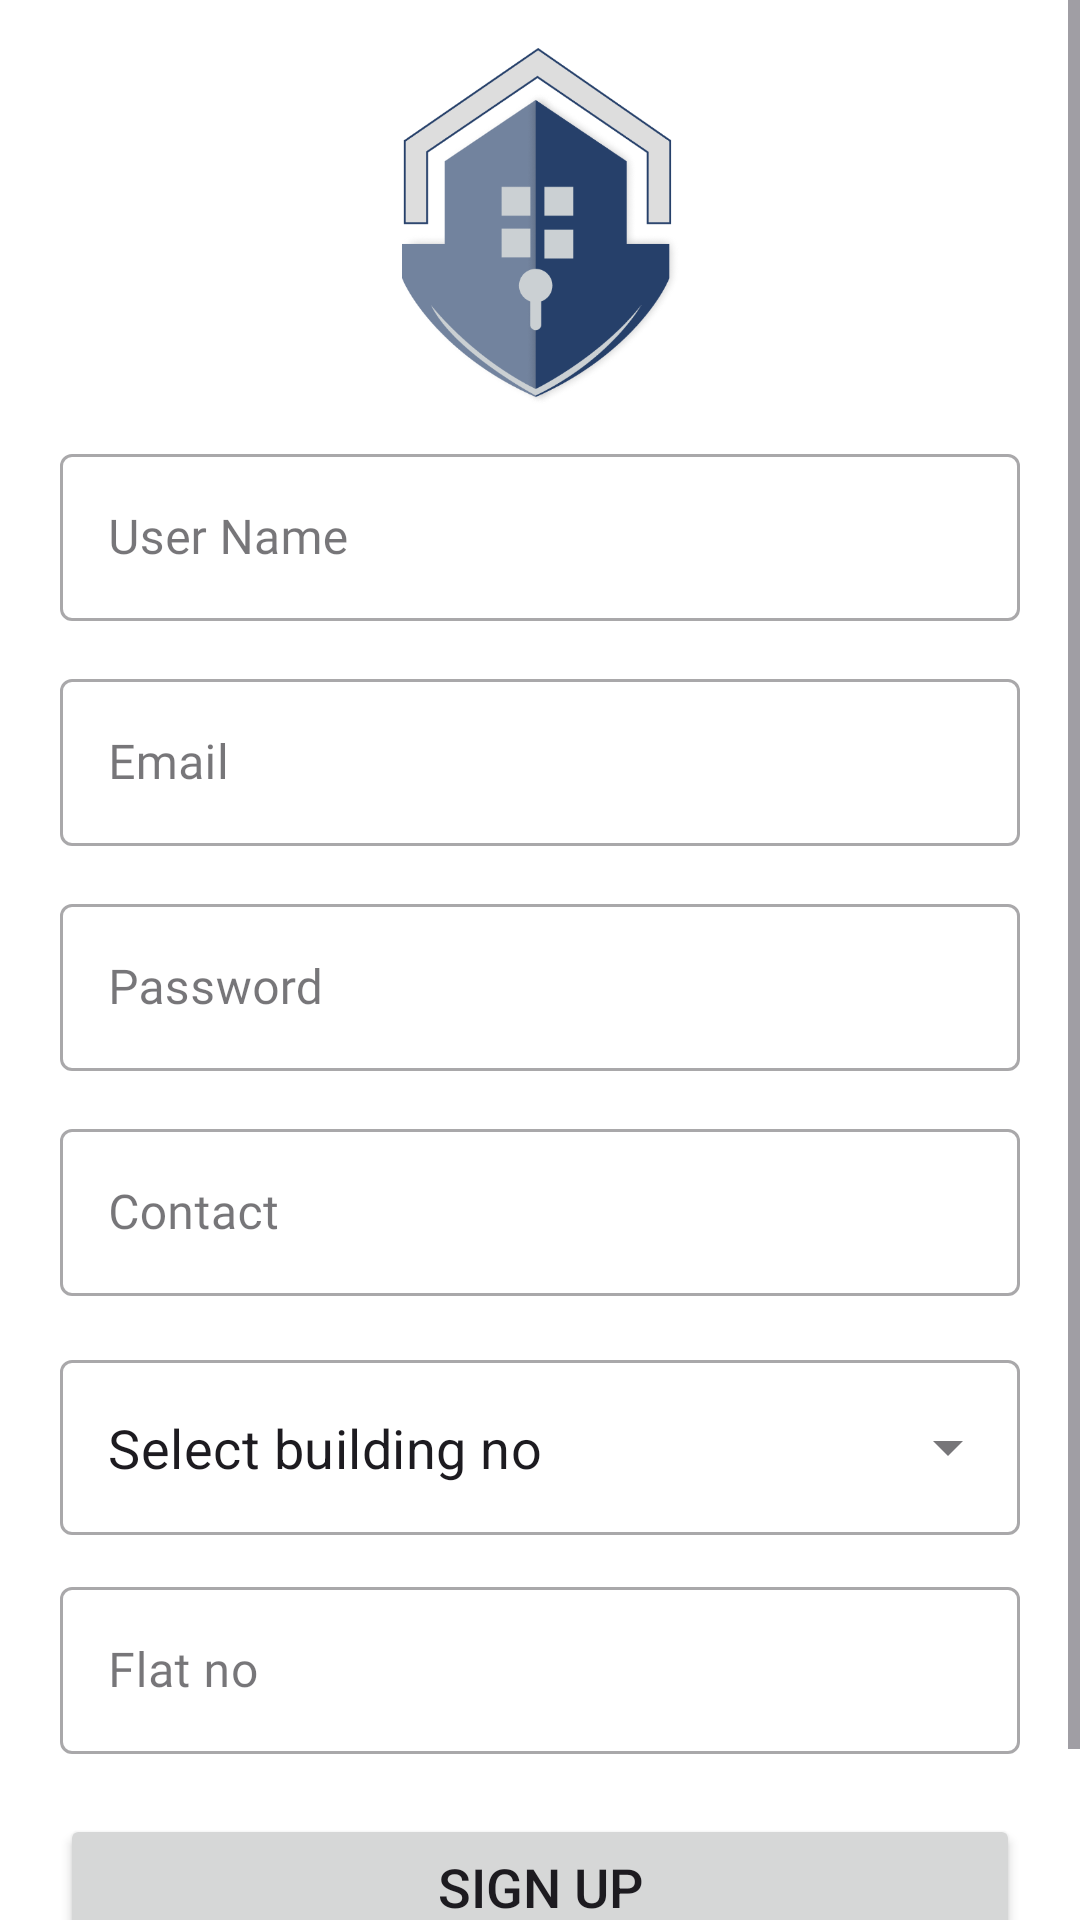

Reconstruct the res/layout file that produces this screen, plus the resources it refers to.
<!-- AndroidManifest.xml: application theme Base.Theme.SecureHome -->
<!-- res/layout/activity_register.xml -->
<?xml version="1.0" encoding="utf-8"?>
<layout xmlns:android="http://schemas.android.com/apk/res/android"
    xmlns:app="http://schemas.android.com/apk/res-auto"
    xmlns:tools="http://schemas.android.com/tools">

    <ScrollView
        android:layout_width="match_parent"
        android:layout_height="match_parent"
        android:background="@color/white"
        android:fillViewport="true"
        tools:context=".RegisterActivity">

        <LinearLayout
            android:layout_width="match_parent"
            android:layout_height="wrap_content"
            android:gravity="center"
            android:orientation="vertical"
            android:paddingHorizontal="20dp"
            android:paddingVertical="16dp">

            <ImageView
                android:id="@+id/signUpLogo"
                android:layout_width="120dp"
                android:layout_height="120dp"
                android:contentDescription="@string/logo"
                app:srcCompat="@drawable/logo" />

            <LinearLayout
                android:layout_width="match_parent"
                android:layout_height="match_parent"
                android:orientation="vertical">

                <com.google.android.material.textfield.TextInputLayout
                    style="@style/Widget.MaterialComponents.TextInputLayout.OutlinedBox"
                    android:layout_width="match_parent"
                    android:layout_height="wrap_content"
                    android:layout_marginTop="10dp">

                    <com.google.android.material.textfield.TextInputEditText
                        android:id="@+id/userName"
                        android:layout_width="match_parent"
                        android:layout_height="wrap_content"
                        android:fontFamily="@font/poppins"
                        android:hint="@string/user_name"
                        android:inputType="text"
                        android:textSize="16sp" />

                </com.google.android.material.textfield.TextInputLayout>

                <com.google.android.material.textfield.TextInputLayout
                    style="@style/Widget.MaterialComponents.TextInputLayout.OutlinedBox"
                    android:layout_width="match_parent"
                    android:layout_height="wrap_content"
                    android:layout_marginTop="14dp">

                    <com.google.android.material.textfield.TextInputEditText
                        android:id="@+id/email"
                        android:layout_width="match_parent"
                        android:layout_height="wrap_content"
                        android:fontFamily="@font/poppins"
                        android:hint="@string/email"
                        android:inputType="textEmailAddress"
                        android:textSize="16sp" />

                </com.google.android.material.textfield.TextInputLayout>

                <com.google.android.material.textfield.TextInputLayout
                    style="@style/Widget.MaterialComponents.TextInputLayout.OutlinedBox"
                    android:layout_width="match_parent"
                    android:layout_height="wrap_content"
                    android:layout_marginTop="14dp">

                    <com.google.android.material.textfield.TextInputEditText
                        android:id="@+id/password"
                        android:layout_width="match_parent"
                        android:layout_height="wrap_content"
                        android:fontFamily="@font/poppins"
                        android:hint="@string/password"
                        android:inputType="textPassword"
                        android:textSize="16sp" />

                </com.google.android.material.textfield.TextInputLayout>

                <com.google.android.material.textfield.TextInputLayout
                    style="@style/Widget.MaterialComponents.TextInputLayout.OutlinedBox"
                    android:layout_width="match_parent"
                    android:layout_height="wrap_content"
                    android:layout_marginTop="14dp">

                    <com.google.android.material.textfield.TextInputEditText
                        android:id="@+id/contact"
                        android:layout_width="match_parent"
                        android:layout_height="wrap_content"
                        android:fontFamily="@font/poppins"
                        android:hint="@string/contact"
                        android:inputType="number"
                        android:textSize="16sp" />

                </com.google.android.material.textfield.TextInputLayout>

                <LinearLayout
                    android:layout_width="match_parent"
                    android:layout_height="wrap_content"
                    android:layout_marginTop="16dp"
                    android:orientation="horizontal"
                    android:background="@color/white">

                    <com.google.android.material.textfield.TextInputLayout
                        style="@style/Widget.MaterialComponents.TextInputLayout.OutlinedBox.ExposedDropdownMenu"
                        android:layout_width="match_parent"
                        android:layout_height="wrap_content"
                        android:background="@color/white">

                        <AutoCompleteTextView
                            android:id="@+id/autoCompleteTextView"
                            android:layout_width="match_parent"
                            android:layout_height="match_parent"
                            android:backgroundTint="@color/white"
                            android:inputType="none"
                            android:text="@string/select_building_no"
                            android:textSize="18sp"
                            tools:ignore="LabelFor" />

                    </com.google.android.material.textfield.TextInputLayout>
                </LinearLayout>

                <com.google.android.material.textfield.TextInputLayout
                    style="@style/Widget.MaterialComponents.TextInputLayout.OutlinedBox"
                    android:layout_width="match_parent"
                    android:layout_height="wrap_content"
                    android:layout_marginTop="12dp">

                    <com.google.android.material.textfield.TextInputEditText
                        android:id="@+id/flatNo"
                        android:layout_width="match_parent"
                        android:layout_height="wrap_content"
                        android:fontFamily="@font/poppins"
                        android:hint="@string/flat_no"
                        android:inputType="numberDecimal"
                        android:textSize="16sp" />

                </com.google.android.material.textfield.TextInputLayout>

                <Button
                    android:id="@+id/signupBtn"
                    android:layout_width="match_parent"
                    android:layout_height="wrap_content"
                    android:layout_marginTop="20dp"
                    android:paddingTop="12dp"
                    android:paddingBottom="12dp"
                    android:text="@string/sign_up"
                    android:textSize="18sp"
                    app:cornerRadius="10dp" />

                <LinearLayout
                    android:layout_width="match_parent"
                    android:layout_height="wrap_content"
                    android:layout_marginTop="12dp"
                    android:gravity="center"
                    android:orientation="horizontal">

                    <TextView
                        android:id="@+id/textView2"
                        android:layout_width="wrap_content"
                        android:layout_height="wrap_content"
                        android:text="@string/already_have_an_account"
                        android:textColor="@color/black"
                        android:textSize="16sp"
                        android:textStyle="normal" />

                    <TextView
                        android:id="@+id/signInBtn"
                        android:layout_width="wrap_content"
                        android:layout_height="wrap_content"
                        android:paddingStart="4dp"
                        android:text="@string/sign_in"
                        android:textAllCaps="true"
                        android:textColor="@color/darkBlue"
                        android:textSize="16sp"
                        android:textStyle="bold"
                        tools:ignore="RtlSymmetry" />

                </LinearLayout>
            </LinearLayout>
        </LinearLayout>
    </ScrollView>
</layout>
<!-- resources referenced by this layout -->
<resources>
  <color name="black">#FF000000</color>
  <color name="darkBlue">#26406A</color>
  <color name="white">#FFFFFFFF</color>
  <!-- drawable logo: png bitmap (drawable, 38598 bytes) -->
  <string name="already_have_an_account">Already have an account?</string>
  <string name="contact">Contact</string>
  <string name="email">Email</string>
  <string name="flat_no">Flat no</string>
  <string name="logo">logo</string>
  <string name="password">Password</string>
  <string name="select_building_no">Select building no</string>
  <string name="sign_in">SIGN IN</string>
  <string name="sign_up">SIGN UP</string>
  <string name="user_name">User Name</string>
  <style name="Base.Theme.SecureHome" parent="Theme.Material3.Light.NoActionBar">
          <item name="colorPrimary">@color/darkBlue</item>
      </style>
</resources>
